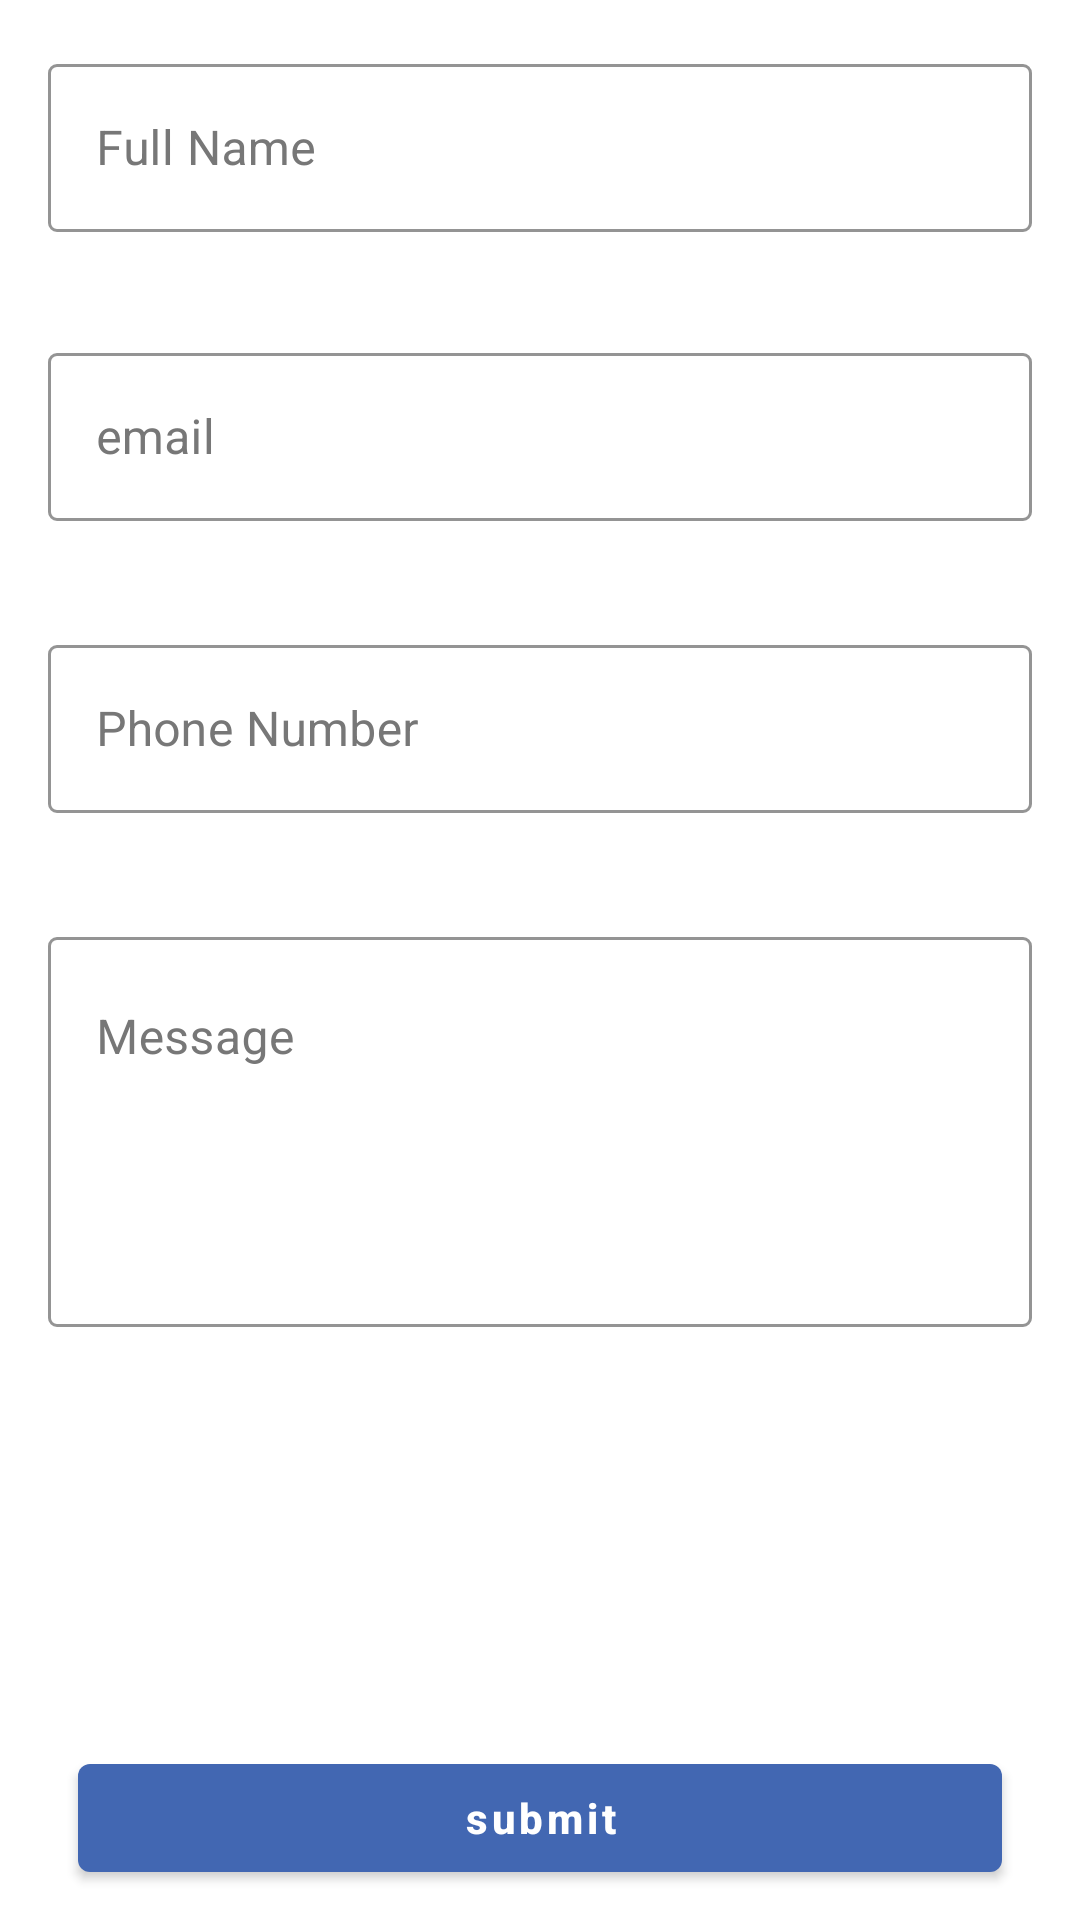

Android layout source for this screen:
<!-- AndroidManifest.xml: application theme Theme.App -->
<!-- res/layout/fragment_contact_us.xml -->
<?xml version="1.0" encoding="utf-8"?>
<androidx.constraintlayout.widget.ConstraintLayout xmlns:android="http://schemas.android.com/apk/res/android"
    xmlns:app="http://schemas.android.com/apk/res-auto"
    android:layout_width="match_parent"
    android:layout_height="match_parent"
    android:paddingHorizontal="16dp">

    <com.google.android.material.textfield.TextInputLayout
        android:id="@+id/fullNameTIL"
        style="@style/TextInputLayoutOutlinedBox"
        android:layout_width="match_parent"
        android:layout_height="wrap_content"
        android:layout_marginTop="16dp"
        android:layout_weight="1"
        android:hint="@string/full_name"
        android:textColorHint="#777777"
        app:boxStrokeColor="@color/colorGreyLt"
        app:hintTextColor="@android:color/black"
        app:layout_constraintTop_toTopOf="parent">

        <com.google.android.material.textfield.TextInputEditText
            android:id="@+id/et_full_name"
            android:layout_width="match_parent"
            android:layout_height="56dp"
            android:imeOptions="actionNext"
            android:inputType="textPersonName"
            android:paddingTop="0dp"
            android:paddingBottom="0dp"
            android:singleLine="true"
            android:textColor="@color/colorAccent"
            android:textColorHint="@color/colorAccent"
            android:textCursorDrawable="@android:color/black"
            android:textSize="16sp" />
    </com.google.android.material.textfield.TextInputLayout>

    <com.google.android.material.textfield.TextInputLayout
        android:id="@+id/emailTIL"
        style="@style/TextInputLayoutOutlinedBox"
        android:layout_width="match_parent"
        android:layout_height="wrap_content"
        android:layout_marginTop="35dp"
        android:layout_weight="1"
        android:hint="@string/email"
        app:layout_constraintTop_toBottomOf="@+id/fullNameTIL">

        <com.google.android.material.textfield.TextInputEditText
            android:id="@+id/et_email"
            android:layout_width="match_parent"
            android:layout_height="56dp"
            android:imeOptions="actionNext"
            android:inputType="textEmailAddress"
            android:paddingTop="0dp"
            android:paddingBottom="0dp"
            android:singleLine="true"
            android:textColor="@color/colorAccent"
            android:textColorHint="@color/colorAccent"
            android:textCursorDrawable="@android:color/black" />
    </com.google.android.material.textfield.TextInputLayout>

    <com.google.android.material.textfield.TextInputLayout
        android:id="@+id/phoneNumberTIL"
        style="@style/TextInputLayoutOutlinedBox"
        android:layout_width="match_parent"
        android:layout_height="wrap_content"
        android:layout_marginTop="36dp"
        android:layout_weight="1"
        android:hint="@string/phone_number"
        app:layout_constraintTop_toBottomOf="@+id/emailTIL">

        <com.google.android.material.textfield.TextInputEditText
            android:id="@+id/et_phone_number"
            android:layout_width="match_parent"
            android:layout_height="56dp"
            android:imeOptions="actionNext"
            android:inputType="phone"
            android:maxLength="8"
            android:paddingTop="0dp"
            android:paddingBottom="0dp"
            android:singleLine="true"
            android:textColor="@color/colorAccent"
            android:textColorHint="@color/colorAccent"
            android:textCursorDrawable="@android:color/black" />
    </com.google.android.material.textfield.TextInputLayout>

    <com.google.android.material.textfield.TextInputLayout
        android:id="@+id/msgTIL"
        style="@style/TextInputLayoutOutlinedBox"
        android:layout_width="match_parent"
        android:layout_height="wrap_content"
        android:layout_marginTop="36dp"
        android:layout_weight="1"
        android:hint="@string/message"
        app:layout_constraintTop_toBottomOf="@+id/phoneNumberTIL">

        <com.google.android.material.textfield.TextInputEditText
            android:id="@+id/et_msg"
            android:layout_width="match_parent"
            android:layout_height="@dimen/_130sdp"
            android:gravity="top"
            android:imeOptions="actionDone"
            android:inputType="textMultiLine"
            android:scrollHorizontally="false"
            android:singleLine="false"
            android:textColor="@color/colorAccent"
            android:textColorHint="@color/colorAccent"
            android:textCursorDrawable="@android:color/black" />
    </com.google.android.material.textfield.TextInputLayout>

    <ProgressBar
        android:id="@+id/progress"
        android:layout_width="wrap_content"
        android:layout_height="wrap_content"
        android:visibility="gone"
        app:layout_constraintBottom_toBottomOf="parent"
        app:layout_constraintEnd_toEndOf="parent"
        app:layout_constraintStart_toStartOf="parent"
        app:layout_constraintTop_toTopOf="parent" />

    <com.google.android.material.button.MaterialButton
        android:id="@+id/but_submit"
        android:layout_width="0dp"
        android:layout_height="wrap_content"
        android:layout_margin="@dimen/_10sdp"
        android:layout_marginEnd="@dimen/_2sdp"
        android:layout_weight="1"
        android:text="@string/submit"
        android:textAllCaps="false"
        android:textColor="@color/white"
        android:textSize="@dimen/_12ssp"
        android:textStyle="bold"
        app:backgroundTint="?tool_bar"
        app:layout_constraintBottom_toBottomOf="parent"
        app:layout_constraintEnd_toEndOf="parent"
        app:layout_constraintStart_toStartOf="parent" />


</androidx.constraintlayout.widget.ConstraintLayout>
<!-- resources referenced by this layout -->
<resources>
  <color name="colorAccent">#02A04E</color>
  <color name="colorGreyLt">#AD87868A</color>
  <color name="white">#FFFFFFFF</color>
  <dimen name="_10sdp">10.00dp</dimen>
  <dimen name="_130sdp">130.00dp</dimen>
  <dimen name="_2sdp">2.00dp</dimen>
  <string name="email">email</string>
  <string name="full_name">Full Name</string>
  <string name="message">Message</string>
  <string name="phone_number">Phone Number</string>
  <string name="submit">submit</string>
  <style name="TextInputLayoutOutlinedBox">
          <item name="boxBackgroundColor">@android:color/transparent</item>
          <item name="boxBackgroundMode">outline</item>
          <item name="boxCollapsedPaddingTop">0dp</item>
          <item name="boxCornerRadiusBottomEnd">3dp</item>
          <item name="boxCornerRadiusBottomStart">3dp</item>
          <item name="boxCornerRadiusTopEnd">3dp</item>
          <item name="boxCornerRadiusTopStart">3dp</item>
          <item name="boxStrokeColor">@android:color/black</item>
          <item name="android:textColorHint">#777777</item>
          <item name="hintTextColor">@android:color/black</item>
      </style>
  <style name="Theme.App" parent="Base.Theme.App.Light" />
  <color name="colorPrimary">#4267B2</color>
  <color name="teal_700">#ff00796b</color>
  <color name="blue_grey_500">#ff607d8b</color>
  <color name="blue_grey_700">#ff455a64</color>
  <color name="line_view_light">#6B000000</color>
  <color name="background_posts">#9B999E</color>
  <color name="white_dark">#eaeaea</color>
  <color name="text_post">#171819</color>
  <color name="black">#FF000000</color>
  <color name="background_left_side_light">#fff</color>
  <style name="CustomActivityAnimation" parent="@android:style/Animation.Activity">
          <item name="android:activityOpenEnterAnimation">@anim/slide_in_right</item>
          <item name="android:activityOpenExitAnimation">@anim/slide_out_left</item>
          <item name="android:activityCloseEnterAnimation">@anim/slide_in_left</item>
          <item name="android:activityCloseExitAnimation">@anim/slide_out_right</item>
      </style>
  <style name="Widget.App.BottomNavigationView" parent="Widget.MaterialComponents.BottomNavigationView.Colored">
          <item name="materialThemeOverlay">@style/ThemeOverlay.App.BottomNavigationView</item>
      </style>
  <style name="ThemeOverlay.App.BottomNavigationView" parent="">
          <item name="colorPrimary">?colorSurface</item>
      </style>
</resources>
